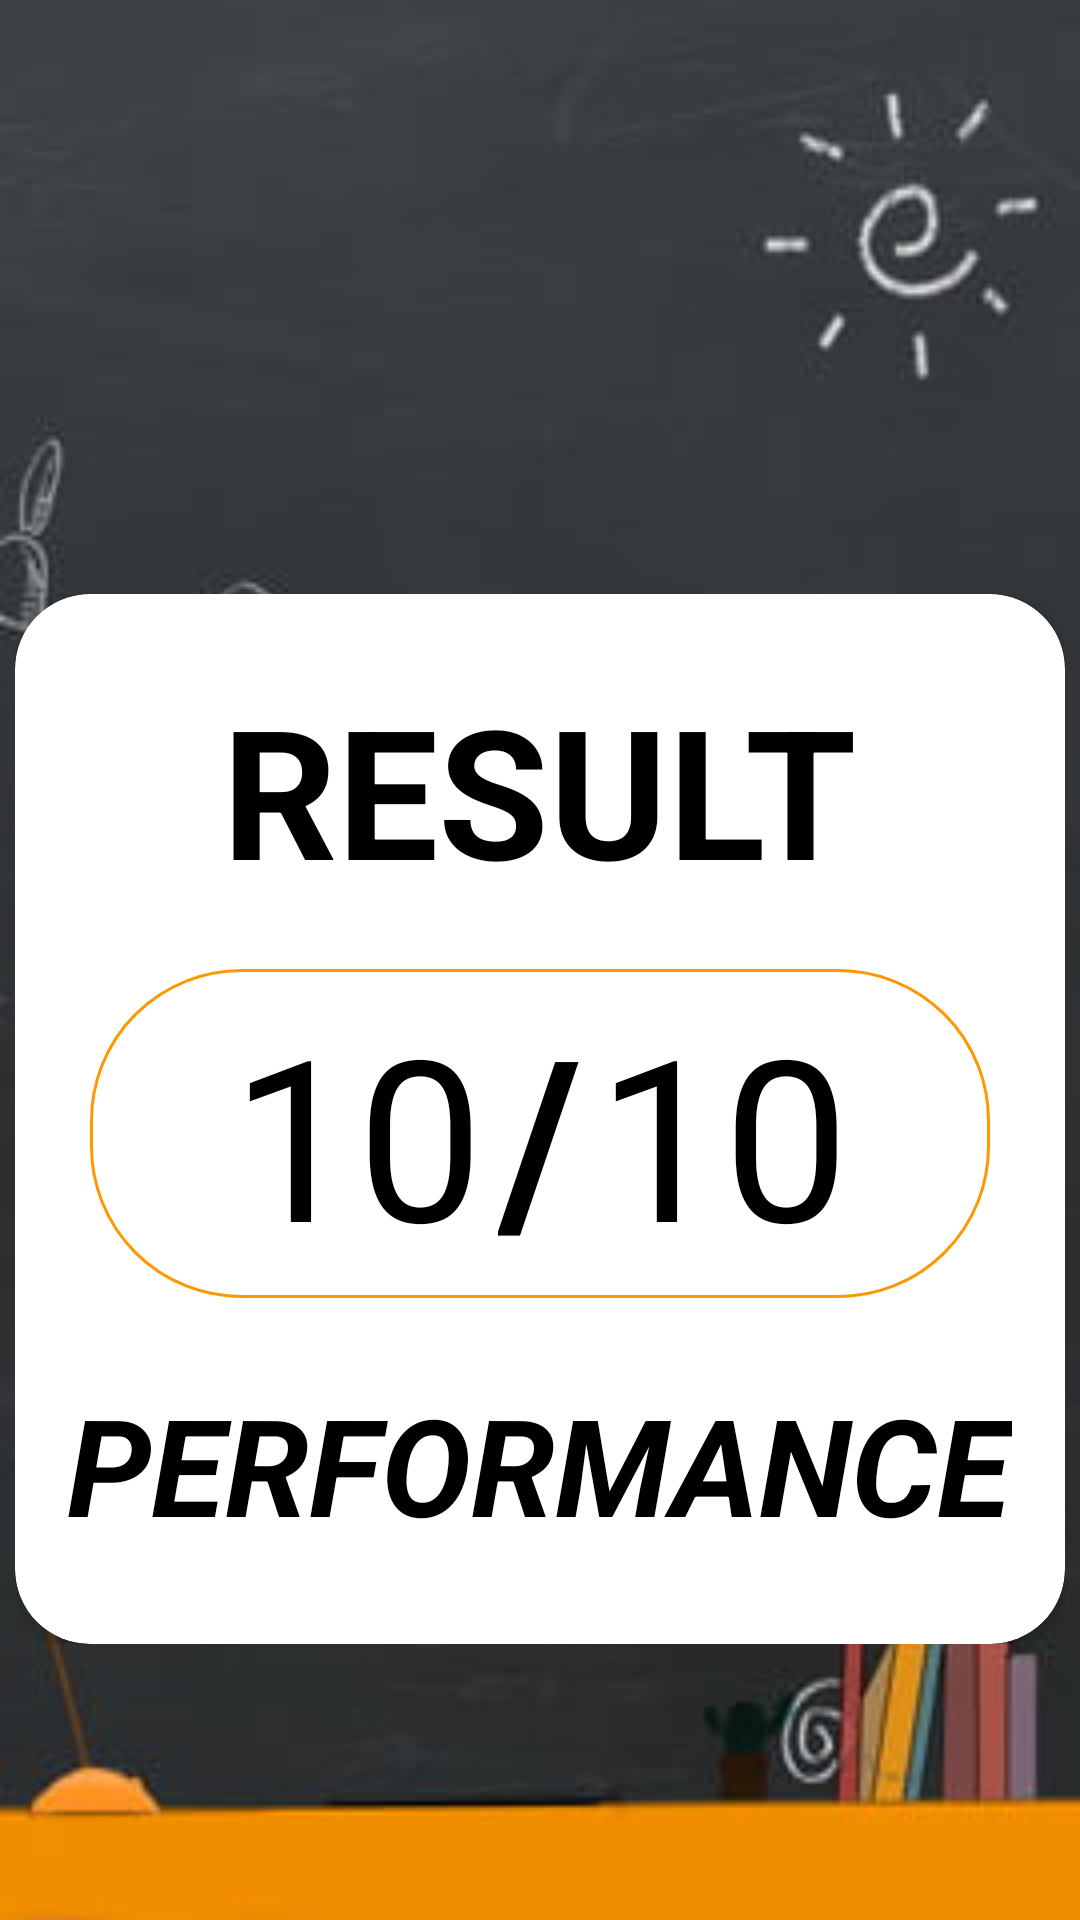

Produce the Android XML layout that renders to this screen, including the resource entries it uses.
<!-- AndroidManifest.xml: application theme Theme.QuizApp -->
<!-- res/layout/activity_result.xml -->
<?xml version="1.0" encoding="utf-8"?>
<androidx.constraintlayout.widget.ConstraintLayout xmlns:android="http://schemas.android.com/apk/res/android"
    xmlns:app="http://schemas.android.com/apk/res-auto"
    xmlns:tools="http://schemas.android.com/tools"
    android:layout_width="match_parent"
    android:layout_height="match_parent"
    android:background="@drawable/background4"
    tools:context=".ResultActivity">


    <RelativeLayout
        android:layout_width="wrap_content"
        android:layout_height="wrap_content"
        android:padding="1dp"
        app:layout_constraintBottom_toBottomOf="parent"
        app:layout_constraintHorizontal_bias="0.491"
        app:layout_constraintLeft_toLeftOf="parent"
        app:layout_constraintRight_toRightOf="parent"
        app:layout_constraintTop_toTopOf="parent"
        app:layout_constraintVertical_bias="0.684">

        <androidx.cardview.widget.CardView
            android:layout_width="350dp"
            android:layout_height="350dp"
            android:background="@android:color/system_neutral1_700"
            app:cardCornerRadius="25dp"
            app:layout_constraintBottom_toBottomOf="parent"
            app:layout_constraintLeft_toLeftOf="parent"
            app:layout_constraintRight_toRightOf="parent"
            app:layout_constraintTop_toTopOf="parent">

            <TextView
                android:layout_width="wrap_content"
                android:layout_height="wrap_content"
                android:layout_gravity="center_horizontal"
                android:layout_marginTop="25dp"
                android:text="RESULT"
                android:textColor="@color/black"
                android:textSize="60sp"
                android:textStyle="bold">

            </TextView>

            <LinearLayout
                android:id="@+id/output"
                android:layout_width="match_parent"
                android:layout_height="wrap_content"
                android:layout_marginLeft="25dp"
                android:layout_marginTop="125dp"
                android:layout_marginRight="25dp"
                android:background="@drawable/option_bg"
                android:gravity="center_horizontal"
                android:orientation="horizontal">

                <TextView
                    android:id="@+id/correctAns"
                    android:layout_width="wrap_content"
                    android:layout_height="wrap_content"
                    android:text="10"
                    android:textColor="@color/black"
                    android:textSize="75dp">

                </TextView>

                <TextView
                    android:layout_width="wrap_content"
                    android:layout_height="wrap_content"
                    android:padding="5dp"
                    android:text="/"
                    android:textColor="@color/black"
                    android:textSize="75dp"
                    android:textStyle="bold">

                </TextView>

                <TextView
                    android:id="@+id/totalAns"
                    android:layout_width="wrap_content"
                    android:layout_height="wrap_content"
                    android:text="10"
                    android:textColor="@color/black"
                    android:textSize="75dp">

                </TextView>


            </LinearLayout>

            <TextView
                android:id="@+id/performance"
                android:layout_width="wrap_content"
                android:layout_height="wrap_content"
                android:layout_gravity="center_horizontal"
                android:layout_marginTop="260dp"
                android:text="PERFORMANCE"
                android:textColor="@color/black"
                android:textSize="45sp"
                android:textStyle="bold|italic">

            </TextView>


        </androidx.cardview.widget.CardView>

    </RelativeLayout>


</androidx.constraintlayout.widget.ConstraintLayout>
<!-- resources referenced by this layout -->
<resources>
  <!-- drawable background4: jpg bitmap (drawable, 8254 bytes) -->
  <!-- drawable option_bg (drawable-v24) -->
  <?xml version="1.0" encoding="utf-8"?>
  <shape xmlns:android="http://schemas.android.com/apk/res/android"
      android:shape="rectangle">
      <corners android:radius="50dp"></corners>
      <stroke android:color="#FF9800"
          android:width="1dp"></stroke>
  
  </shape>
  <style name="Theme.QuizApp" parent="Theme.MaterialComponents.DayNight.DarkActionBar">
          
          <item name="colorPrimary">#D3830D</item>
          <item name="colorPrimaryVariant">#C57806</item>
          <item name="colorOnPrimary">@color/white</item>
          
          <item name="colorSecondary">@color/teal_200</item>
          <item name="colorSecondaryVariant">@color/teal_700</item>
          <item name="colorOnSecondary">@color/black</item>
          
          <item name="android:statusBarColor" tools:targetApi="l">?attr/colorPrimaryVariant</item>
          
      </style>
  <!-- not gathered from this repository: default colours our renderer supplied (Android Studio template values) -->
  <color name="teal_200">#FF03DAC5</color>
  <color name="teal_700">#FF018786</color>
  <color name="black">#FF000000</color>
  <color name="white">#FFFFFFFF</color>
</resources>
